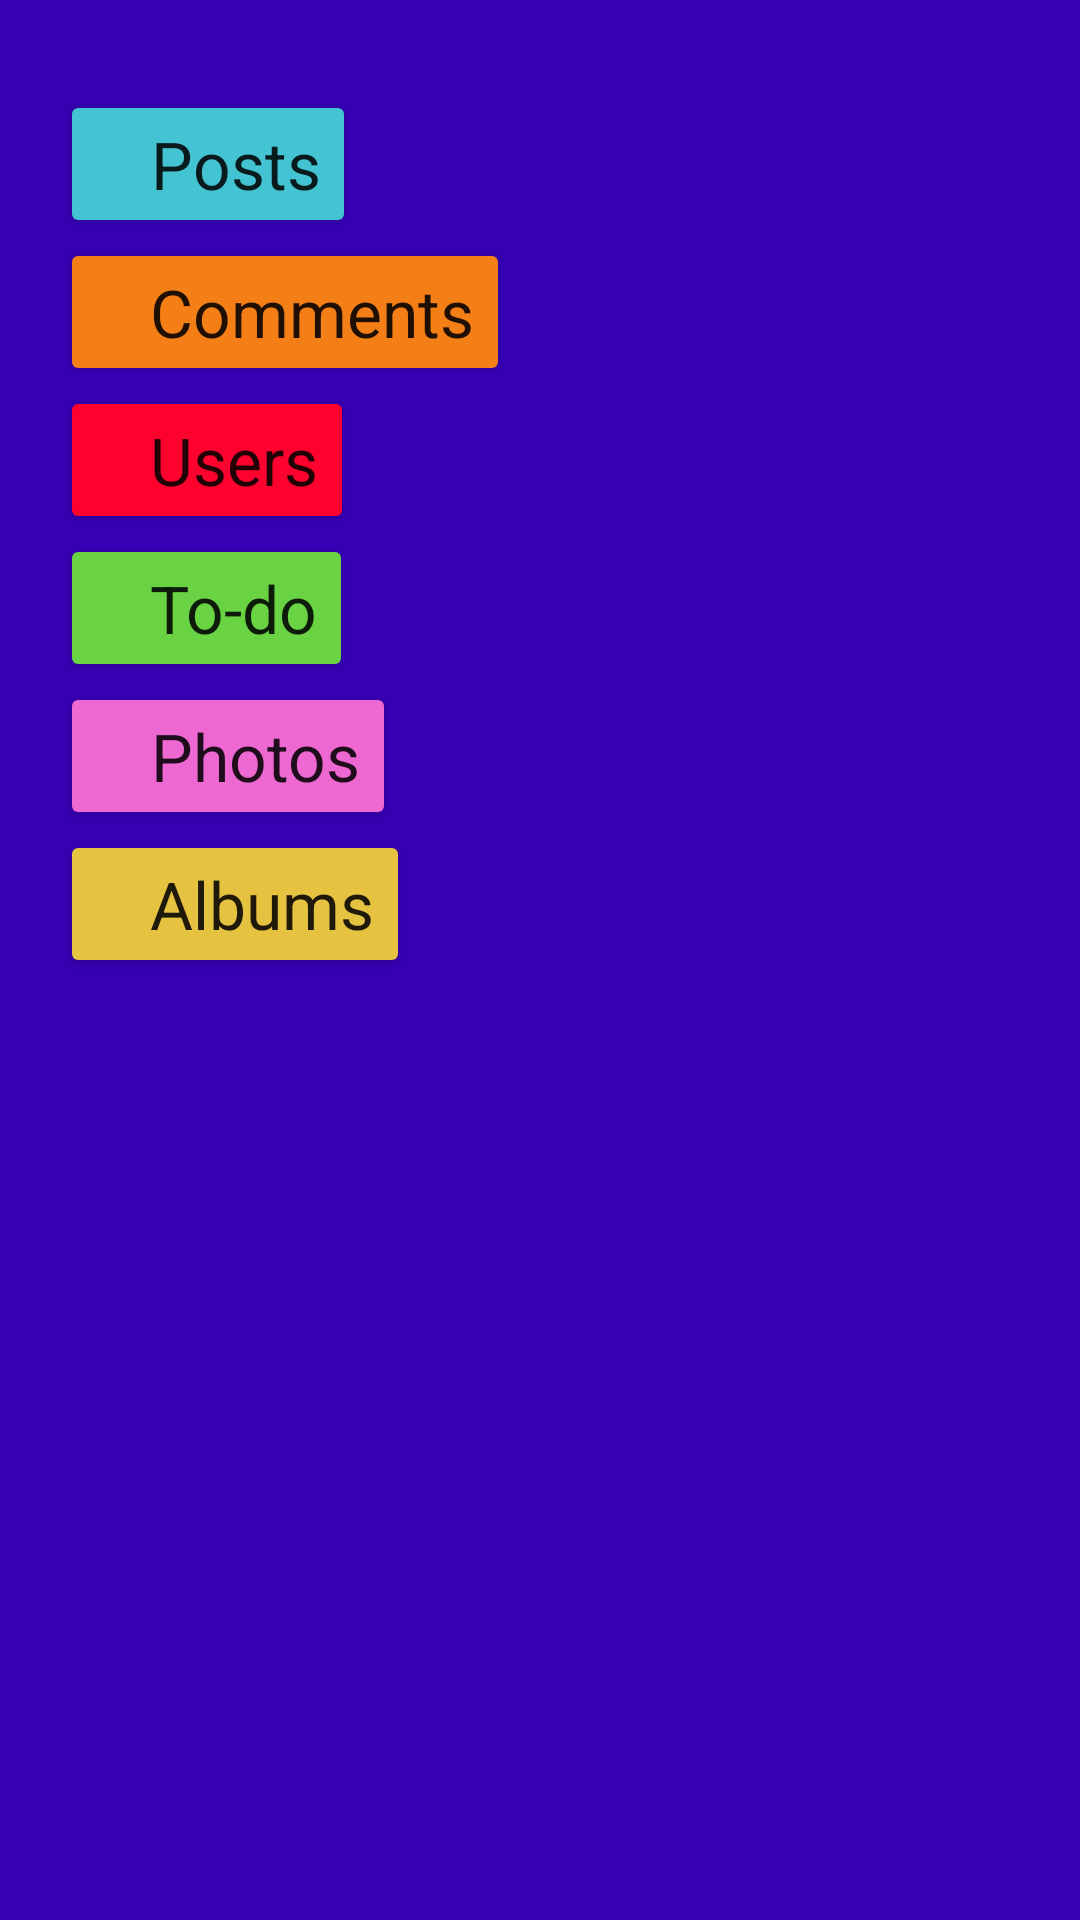

The Android layout XML behind this screen, and the referenced resources:
<!-- AndroidManifest.xml: application theme Theme.APIQueryApplication -->
<!-- res/layout/activity_main.xml -->
<?xml version="1.0" encoding="utf-8"?>
<LinearLayout xmlns:android="http://schemas.android.com/apk/res/android"
    xmlns:app="http://schemas.android.com/apk/res-auto"
    xmlns:tools="http://schemas.android.com/tools"
    android:layout_width="match_parent"
    android:layout_height="match_parent"
    android:orientation="vertical"
    android:background="@color/purple_700"
    tools:context=".views.MainActivity">


    <Button
        android:id="@+id/btn_1"
        android:backgroundTint="@color/blue_500"
        style="@style/Theme.APIQueryApplication.BtnMain"
        android:text="@string/posts"
        android:layout_marginTop="30dp" />

    <Button
        android:id="@+id/btn_2"
        android:backgroundTint="@color/orange_500"
        style="@style/Theme.APIQueryApplication.BtnMain"
        android:text="@string/comments" />

    <Button
        android:id="@+id/btn_3"
        android:backgroundTint="@color/red_500"
        style="@style/Theme.APIQueryApplication.BtnMain"
        android:text="@string/user" />

    <Button
        android:id="@+id/btn_4"
        android:backgroundTint="@color/green_500"
        style="@style/Theme.APIQueryApplication.BtnMain"
        android:text="@string/todos" />

    <Button
        android:id="@+id/btn_5"
        android:backgroundTint="@color/pink_500"
        style="@style/Theme.APIQueryApplication.BtnMain"
        android:text="@string/photos" />

    <Button
        android:id="@+id/btn_6"
        android:backgroundTint="@color/yellow_500"
        style="@style/Theme.APIQueryApplication.BtnMain"
        android:text="@string/albums" />

</LinearLayout>
<!-- resources referenced by this layout -->
<resources>
  <color name="blue_500">#44C4D3</color>
  <color name="green_500">#69D344</color>
  <color name="orange_500">#F57F17</color>
  <color name="pink_500">#EE68D2</color>
  <color name="red_500">#FD022E</color>
  <color name="yellow_500">#E6C241</color>
  <string name="albums">Albums</string>
  <string name="comments">Comments</string>
  <string name="photos">Photos</string>
  <string name="posts">Posts</string>
  <string name="todos">To-do</string>
  <string name="user">Users</string>
  <style name="Theme.APIQueryApplication.BtnMain">
          <item name="android:layout_marginStart">20dp</item>
          <item name="android:layout_width">wrap_content</item>
          <item name="android:layout_height">wrap_content</item>
          <item name="android:layout_marginEnd">8dp</item>
          <item name="android:textSize">22sp</item>
          <item name="android:paddingStart">30dp</item>
          <item name="android:paddingEnd">12dp</item>
      </style>
  <style name="Theme.APIQueryApplication" parent="Theme.MaterialComponents.Light.NoActionBar">
          
          <item name="colorPrimary">@color/purple_500</item>
          <item name="colorPrimaryVariant">@color/purple_700</item>
          <item name="colorOnPrimary">@color/white</item>
          
          <item name="colorSecondary">@color/teal_200</item>
          <item name="colorSecondaryVariant">@color/teal_700</item>
          <item name="colorOnSecondary">@color/black</item>
          
          <item name="android:statusBarColor" tools:targetApi="l">?attr/colorPrimaryVariant</item>
          
      </style>
  <color name="white">#E1E1E6</color>
  <color name="black">#0B0911</color>
  <!-- not gathered from this repository: default colours our renderer supplied (Android Studio template values) -->
  <color name="purple_500">#FF6200EE</color>
  <color name="purple_700">#FF3700B3</color>
  <color name="teal_200">#FF03DAC5</color>
  <color name="teal_700">#FF018786</color>
</resources>
